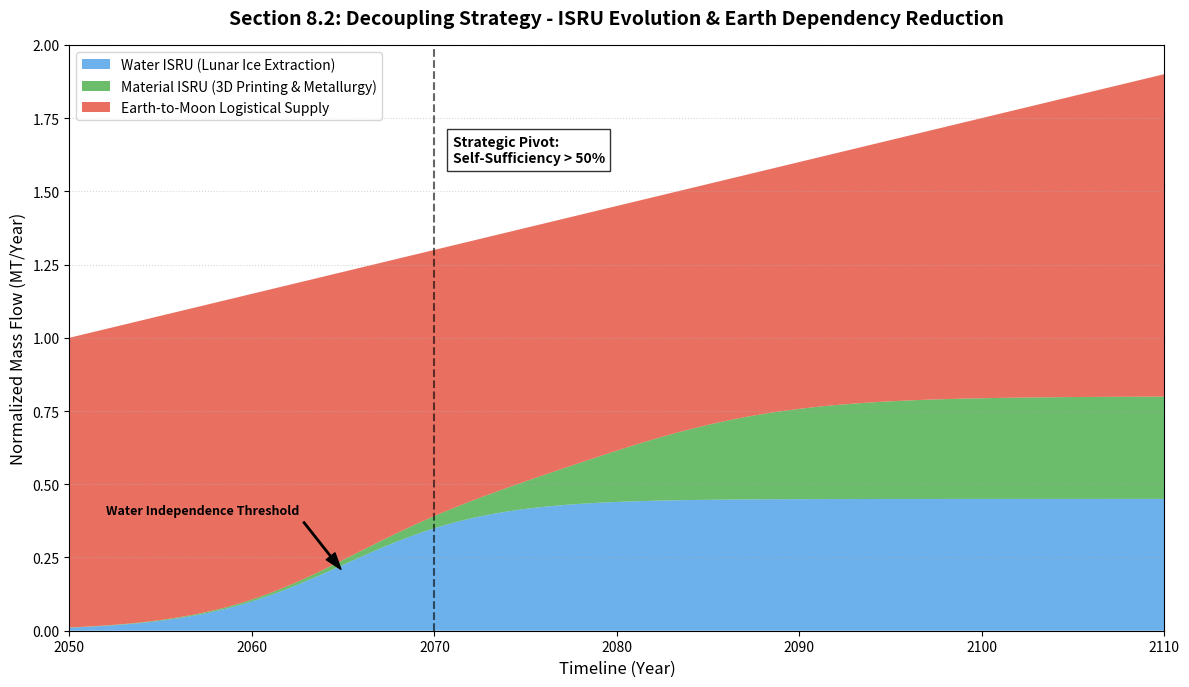

Python code for this plot:
import numpy as np
import matplotlib.pyplot as plt

# 1. Simulation Parameters
years = np.linspace(2050, 2110, 100)
total_demand = 1.0 + 0.015 * (years - 2050) # Normalized total mass demand

# 2. ISRU Contribution Models (Sigmoid Growth)
def isru_sigmoid(t, t_start, k, max_val):
    return max_val / (1 + np.exp(-k * (t - t_start)))

# Water ISRU: Starts early, matures around 2065
water_isru = isru_sigmoid(years, 2065, 0.25, 0.45)
# Material ISRU: Starts later, matures around 2080
material_isru = isru_sigmoid(years, 2080, 0.2, 0.35)

# Earth dependency is the remainder
earth_supply = total_demand - water_isru - material_isru

# 3. Plotting
fig = plt.figure(figsize=(12, 7), dpi=150)
ax = plt.gca()

# Stackplot
plt.stackplot(years, water_isru, material_isru, earth_supply,
              labels=['Water ISRU (Lunar Ice Extraction)',
                      'Material ISRU (3D Printing & Metallurgy)',
                      'Earth-to-Moon Logistical Supply'],
              colors=['#2E91E5', '#2CA02C', '#E1341E'], alpha=0.7)

# Strategic Pivot Lines
plt.axvline(2070, color='black', linestyle='--', alpha=0.6)
plt.text(2071, 1.6, 'Strategic Pivot:\nSelf-Sufficiency > 50%', fontsize=10, fontweight='bold', bbox=dict(facecolor='white', alpha=0.8))

# Annotating specific points
plt.annotate('Water Independence Threshold', xy=(2065, 0.2), xytext=(2052, 0.4),
             arrowprops=dict(facecolor='black', shrink=0.05, width=1, headwidth=8),
             fontsize=9, fontweight='bold')

plt.title('Section 8.2: Decoupling Strategy - ISRU Evolution & Earth Dependency Reduction', fontsize=14, fontweight='bold', pad=15)
plt.xlabel('Timeline (Year)', fontsize=12)
plt.ylabel('Normalized Mass Flow (MT/Year)', fontsize=12)
plt.xlim(2050, 2110)
plt.ylim(0, 2.0)
plt.legend(loc='upper left', frameon=True, fontsize=10)
plt.grid(axis='y', linestyle=':', alpha=0.5)

plt.tight_layout()
plt.savefig('isru_water_contribution.png')
plt.show()